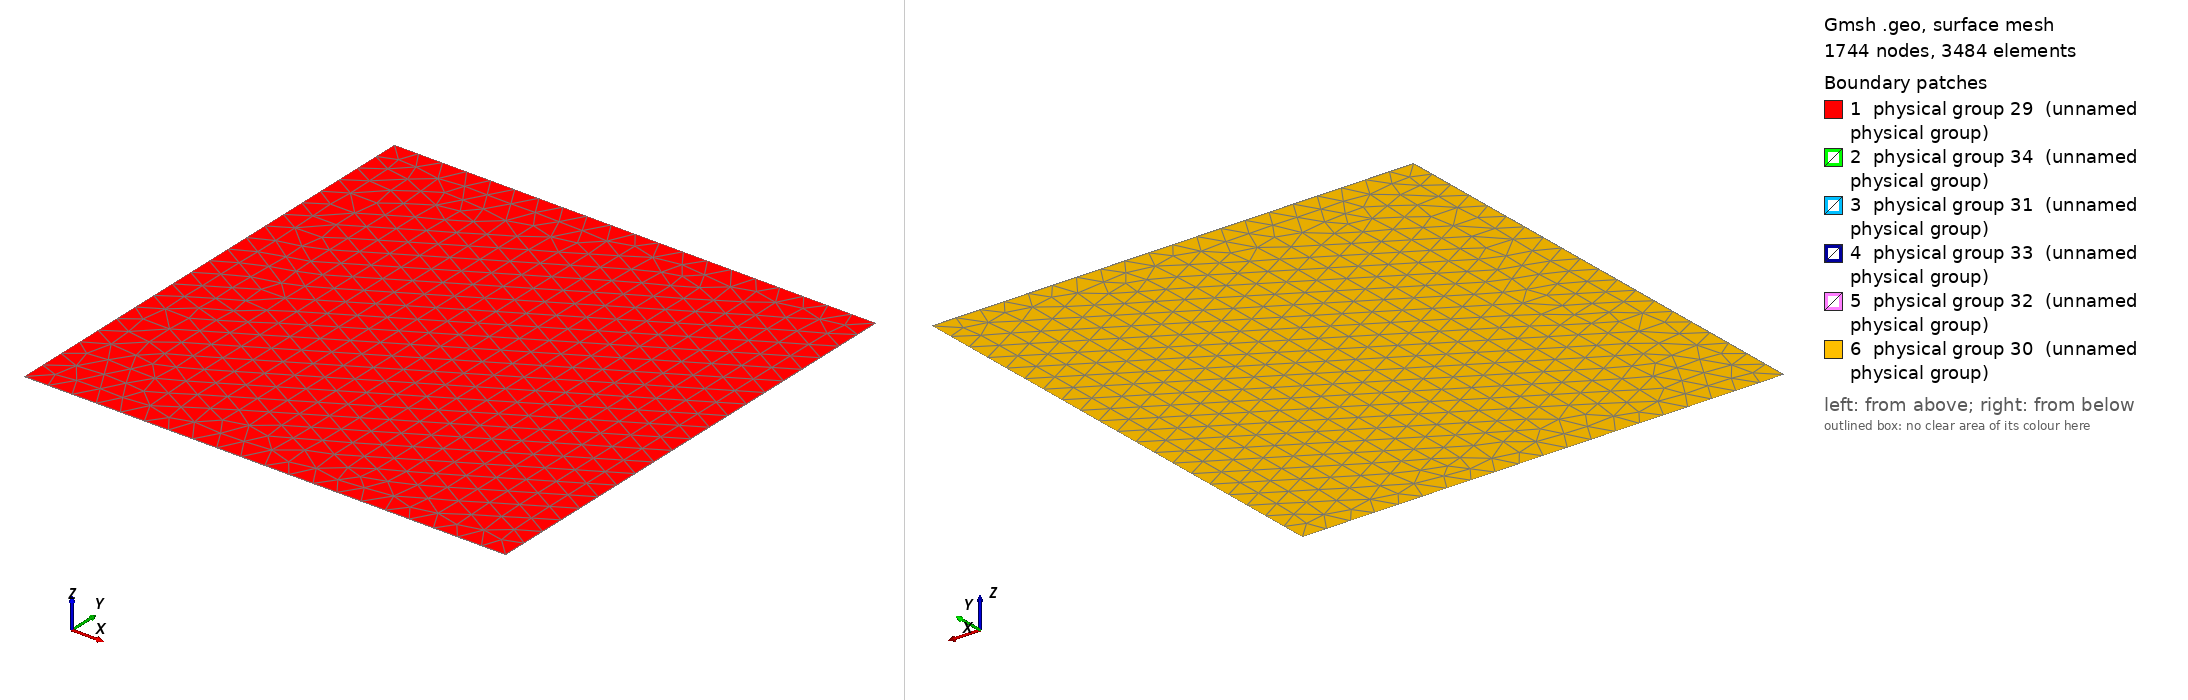

Gmsh geometry script, surface-meshed: 1744 nodes, 3484 surface elements. Boundary patches (legend numbers): 1 physical group 29 (unnamed physical group), 2 physical group 34 (unnamed physical group), 3 physical group 31 (unnamed physical group), 4 physical group 33 (unnamed physical group), 5 physical group 32 (unnamed physical group), 6 physical group 30 (unnamed physical group). Left view from above one corner, right view from below the opposite corner. Legend entries are the model's physical surfaces. The drawing asked Gmsh for element sizes between 1% and 20% of the model's largest extent; the script's own settings can give other sizes.

=== cube.geo (drawn) ===
d=-200;
r=10000;

Point(1) = {0,0,0,r};
Point(2) = {200000,0,0,r};
Point(3) = {200000,200000,0,r};
Point(4) = {0,200000,0,r};

Line(1) = {4,1};
Line(2) = {1,2};
Line(3) = {2,3};
Line(4) = {3,4};
Line Loop(5) = {4,1,2,3};
Plane Surface(6) = {5};
Extrude {0,0,d} {
  Surface{6}; Layers{10};
}


Physical Surface(29) = {6};  //top
Physical Surface(30) = {28}; //bottom
Physical Surface(31) = {19}; //east
Physical Surface(32) = {27}; //west
Physical Surface(33) = {23}; //south
Physical Surface(34) = {15}; //north
Physical Volume(35) = {1};
